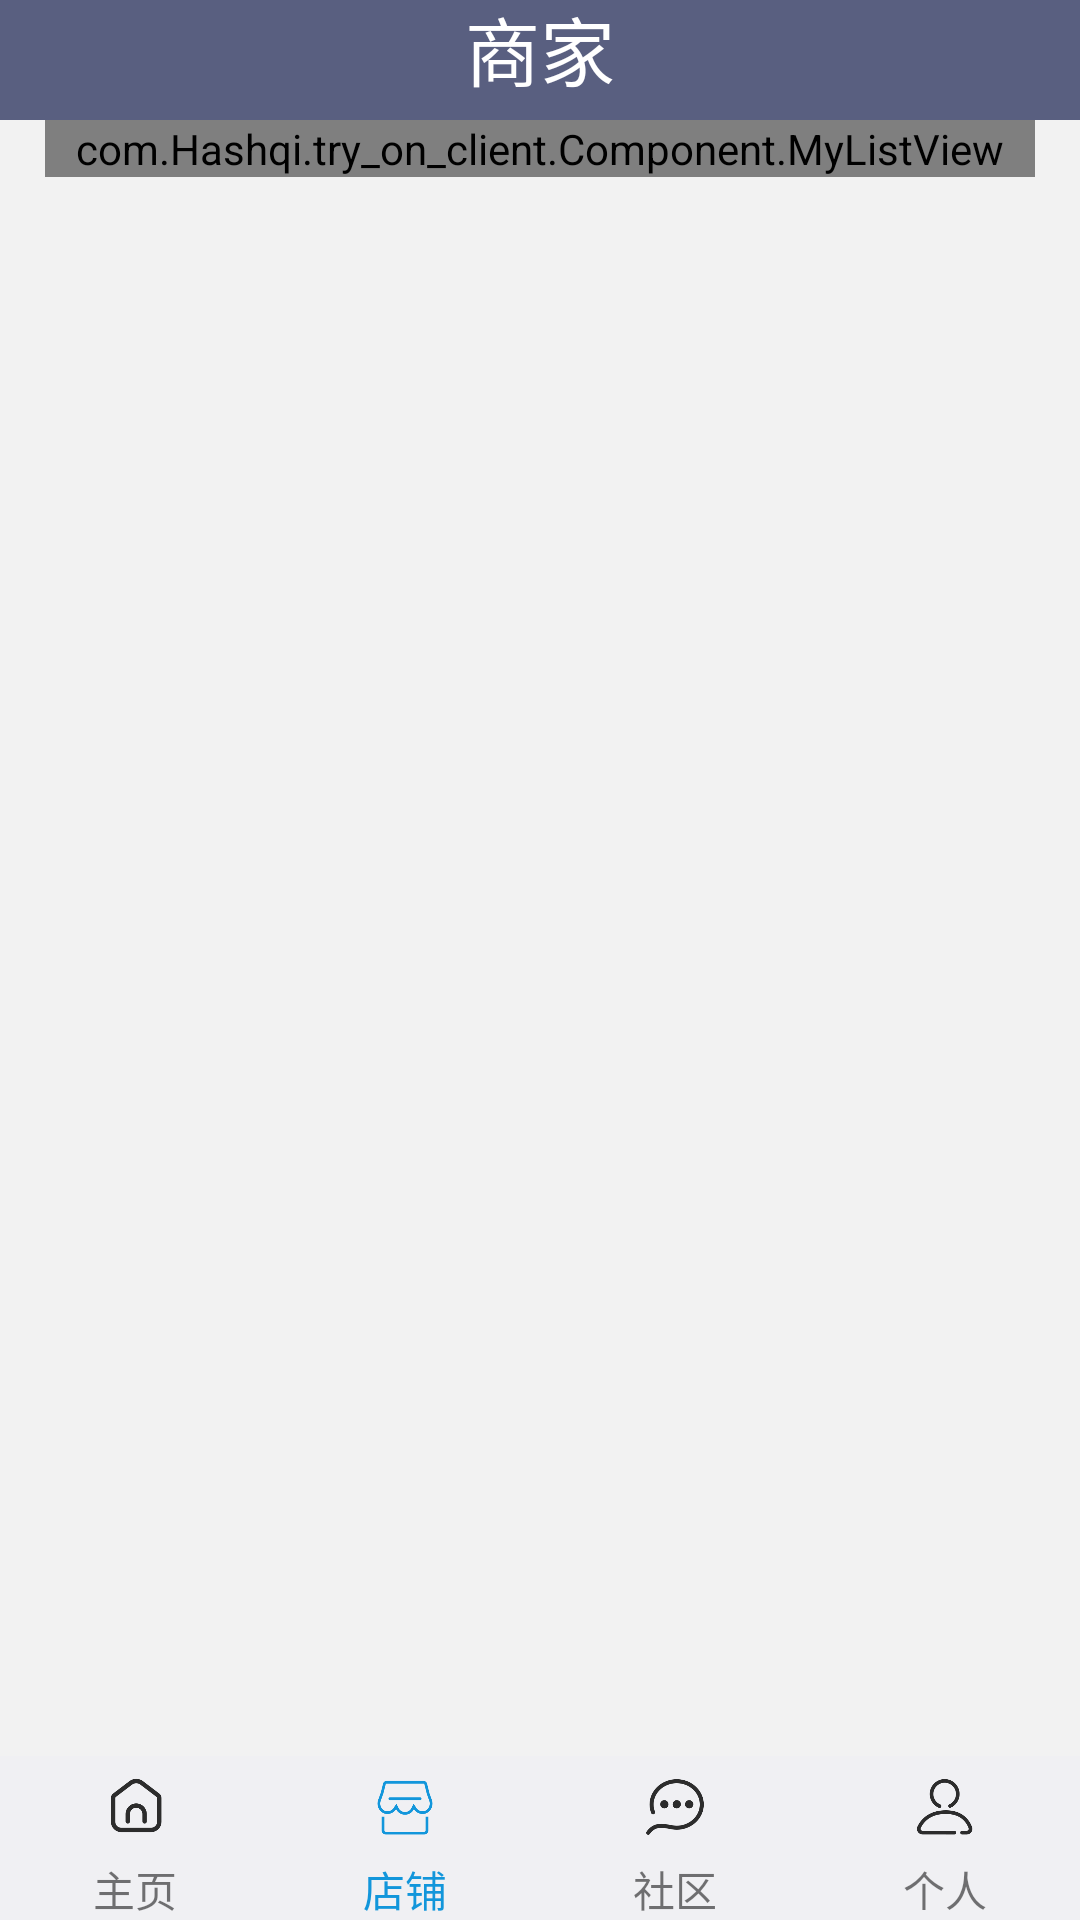

Produce the Android XML layout that renders to this screen, including the resource entries it uses.
<!-- AndroidManifest.xml: application theme AppTheme -->
<!-- res/layout/activity_shops_page.xml -->
<?xml version="1.0" encoding="utf-8"?>
<LinearLayout xmlns:android="http://schemas.android.com/apk/res/android"
    android:layout_width="match_parent"
    android:layout_height="match_parent"
    xmlns:roundiv="http://schemas.android.com/apk/res-auto"
    android:orientation="vertical"
    android:background="@color/bgcolor">

    
    <LinearLayout
        android:layout_width="match_parent"
        android:layout_height="40dp"
        android:background="@color/themeColor">
        <TextView
            android:layout_width="match_parent"
            android:layout_height="wrap_content"
            android:text="@string/shops"
            android:layout_gravity="bottom"
            android:gravity="center"
            android:textSize="25sp"
            android:layout_margin="2dp"
            android:textColor="@color/white"/>
    </LinearLayout>
    

    
    <ScrollView
        android:layout_width="match_parent"
        android:layout_height="0dp"
        android:layout_weight="10"
        android:paddingLeft="15dp"
        android:paddingRight="15dp">
        <com.Hashqi.try_on_client.Component.MyListView
            android:id="@+id/shopItem"
            android:layout_width="match_parent"
            android:layout_height="wrap_content">
        </com.Hashqi.try_on_client.Component.MyListView>
    </ScrollView>

    
    <LinearLayout
        android:layout_width="match_parent"
        android:layout_height="0dp"
        android:layout_weight="1"
        android:orientation="horizontal"
        android:background="@color/bottomBar">

        <LinearLayout
            android:layout_width="wrap_content"
            android:layout_height="wrap_content"
            android:layout_weight="1"
            android:orientation="vertical">
            <ImageButton
                android:id="@+id/shopToHome"
                android:src="@drawable/home_normal"
                android:layout_width="match_parent"
                android:layout_height="match_parent"
                style="@style/bottomBarButton"/>
            <TextView
                android:layout_width="match_parent"
                android:layout_height="wrap_content"
                android:text="@string/bar_home"
                android:textAlignment="center"
                />
        </LinearLayout>


        <LinearLayout
            android:layout_width="wrap_content"
            android:layout_height="wrap_content"
            android:layout_weight="1"
            android:orientation="vertical">
            <ImageButton
                android:src="@drawable/shop_on_press"
                android:layout_width="match_parent"
                android:layout_height="match_parent"
                style="@style/bottomBarButton"/>
            <TextView
                android:layout_width="match_parent"
                android:layout_height="wrap_content"
                android:text="@string/bar_shop"
                android:textAlignment="center"
                android:textColor="@color/colorPrimary"
                />
        </LinearLayout>

        <LinearLayout
            android:layout_width="wrap_content"
            android:layout_height="wrap_content"
            android:layout_weight="1"
            android:orientation="vertical">
            <ImageButton
                android:id="@+id/shopToMessage"
                android:src="@drawable/message_normal"
                android:layout_width="match_parent"
                android:layout_height="match_parent"
                style="@style/bottomBarButton"/>
            <TextView
                android:layout_width="match_parent"
                android:layout_height="wrap_content"
                android:text="@string/bar_distribute"
                android:textAlignment="center"
                />
        </LinearLayout>

        <LinearLayout
            android:layout_width="wrap_content"
            android:layout_height="wrap_content"
            android:layout_weight="1"
            android:orientation="vertical">
            <ImageButton
                android:id="@+id/shopToSelf"
                android:src="@drawable/self_normal"
                android:layout_width="match_parent"
                android:layout_height="match_parent"
                style="@style/bottomBarButton"/>
            <TextView
                android:layout_width="match_parent"
                android:layout_height="wrap_content"
                android:text="@string/bar_self"
                android:textAlignment="center"
                />
        </LinearLayout>
    </LinearLayout>

</LinearLayout>
<!-- resources referenced by this layout -->
<resources>
  <color name="bgcolor">#f2f2f2</color>
  <color name="bottomBar">#f0f0f3</color>
  <color name="colorPrimary">#1296db</color>
  <color name="themeColor">#595f80</color>
  <color name="white">#ffffff</color>
  <!-- drawable home_normal: png bitmap (drawable-xxhdpi, 10585 bytes) -->
  <!-- drawable message_normal: png bitmap (drawable-xxhdpi, 15399 bytes) -->
  <!-- drawable self_normal: png bitmap (drawable-xxhdpi, 13344 bytes) -->
  <!-- drawable shop_on_press: png bitmap (drawable-xxhdpi, 10823 bytes) -->
  <string name="bar_distribute">社区</string>
  <string name="bar_home">主页</string>
  <string name="bar_self">个人</string>
  <string name="bar_shop">店铺</string>
  <string name="shops">商家</string>
  <style name="bottomBarButton">
          <item name="android:layout_margin">6dp</item>
          <item name="android:layout_width">0dp</item>
          <item name="android:layout_height">match_parent</item>
          <item name="android:layout_weight">1</item>
          <item name="android:scaleType">fitCenter</item>
          <item name="android:background">@color/transParent</item>
      </style>
  <style name="AppTheme" parent="Theme.AppCompat.Light.DarkActionBar">
          
          <item name="colorPrimary">@color/colorPrimary</item>
          <item name="colorPrimaryDark">@color/colorPrimaryDark</item>
          <item name="colorAccent">@color/colorAccent</item>
          <item name="windowActionBar">false</item>
          <item name="windowNoTitle">true</item>
      </style>
  <color name="transParent">#00000000</color>
  <color name="colorPrimaryDark">#595f80</color>
  <color name="colorAccent">#D81B60</color>
</resources>
